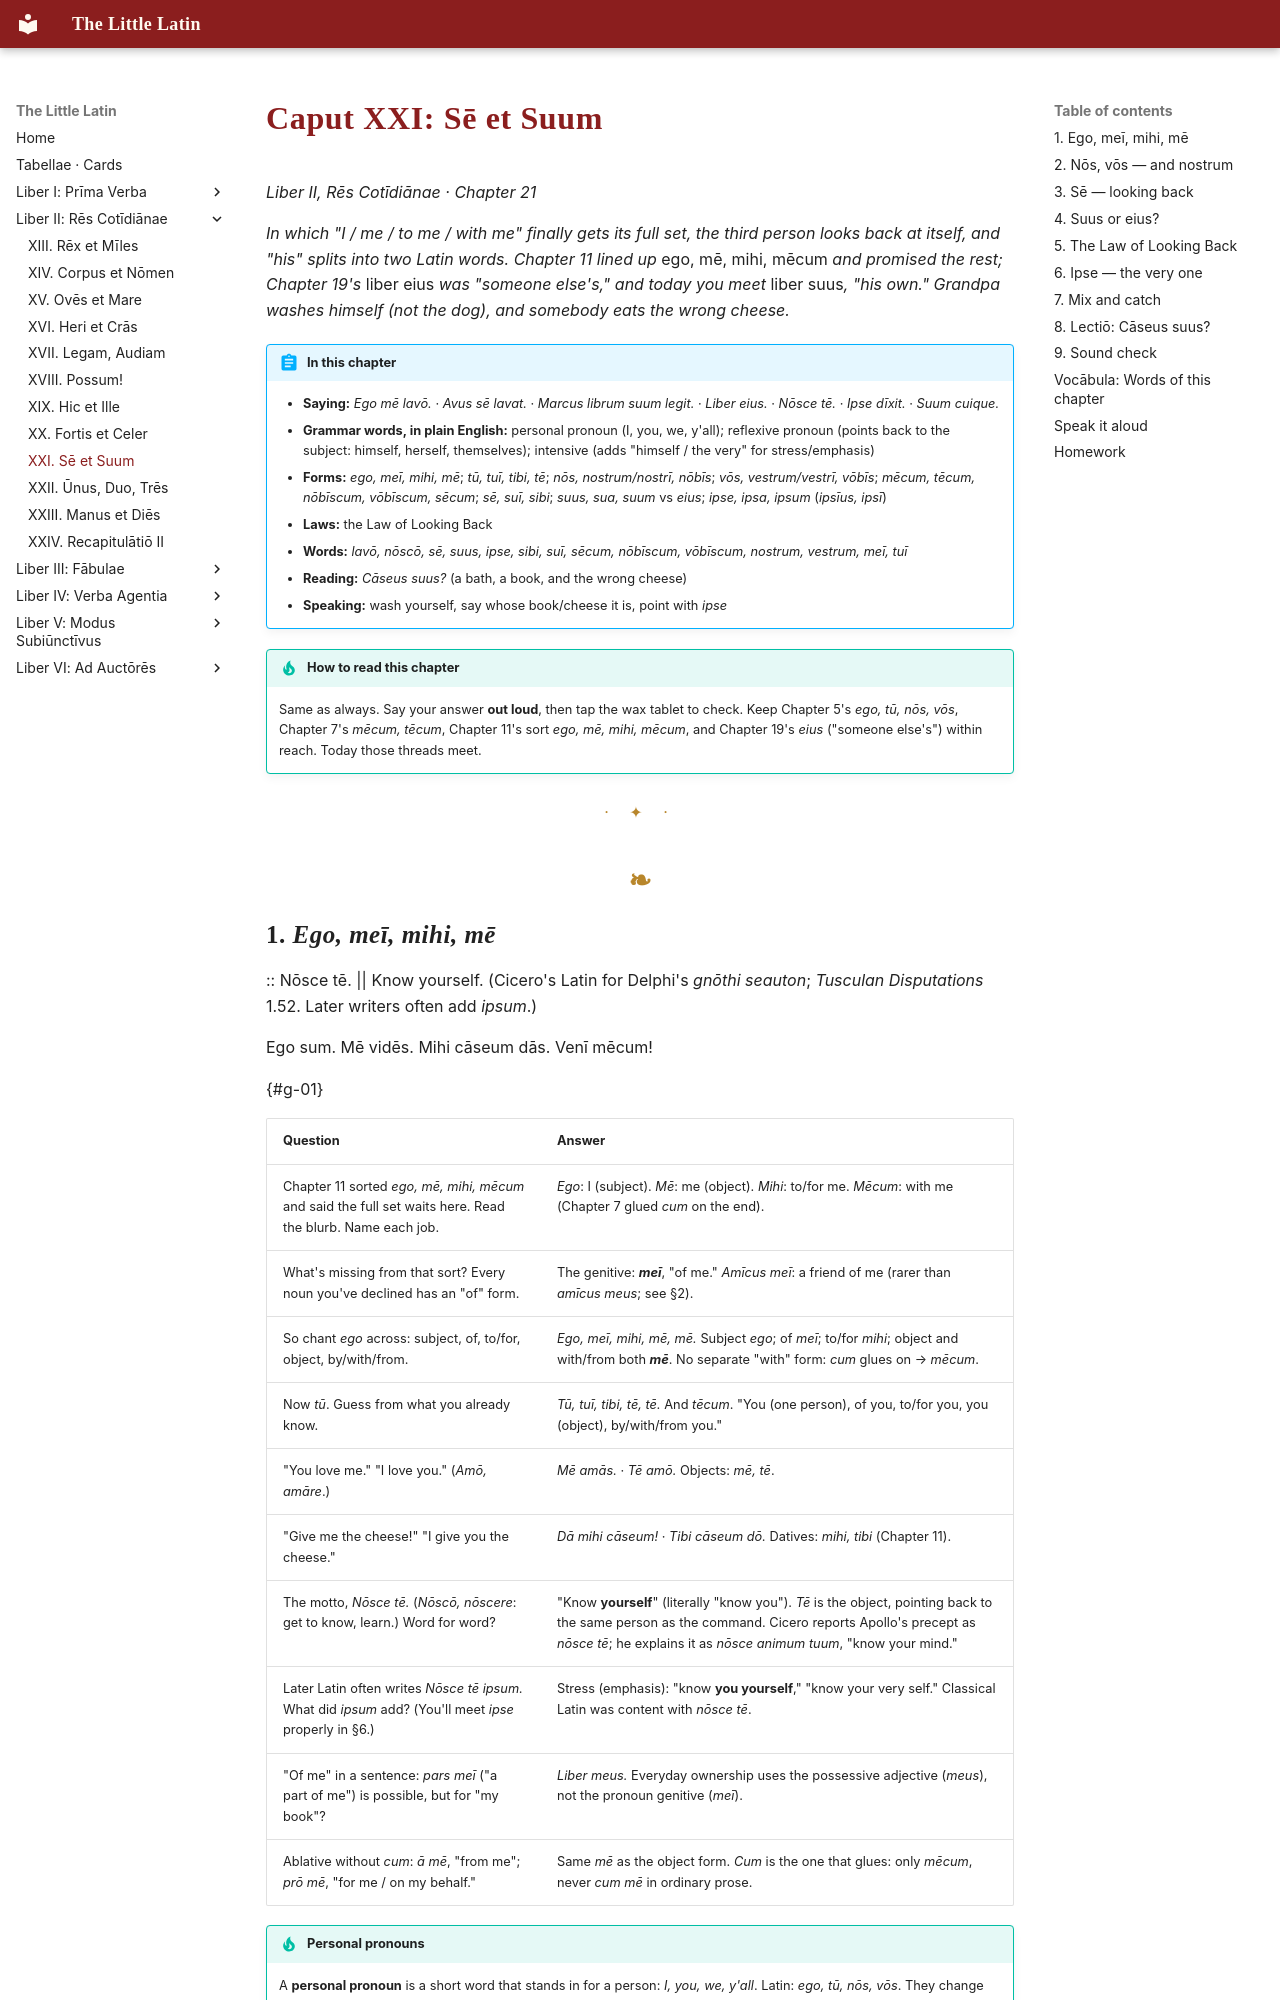

repository: watmin/the-little-latin · page: liber-ii/09-se-et-suum/index.html · generator: mkdocs

# Caput XXI: Sē et Suum

*Liber II, Rēs Cotīdiānae · Chapter 21*

*In which "I / me / to me / with me" finally gets its full set, the third person looks back at itself, and "his" splits into two Latin words. Chapter 11 lined up* ego, mē, mihi, mēcum *and promised the rest; Chapter 19's* liber eius *was "someone else's," and today you meet* liber suus*, "his own." Grandpa washes himself (not the dog), and somebody eats the wrong cheese.*

!!! abstract "In this chapter"
    - **Saying:** *Ego mē lavō.* · *Avus sē lavat.* · *Marcus librum suum legit.* · *Liber eius.* · *Nōsce tē.* · *Ipse dīxit.* · *Suum cuique.*
    - **Grammar words, in plain English:** personal pronoun (I, you, we, y'all); reflexive pronoun (points back to the subject: himself, herself, themselves); intensive (adds "himself / the very" for stress/emphasis)
    - **Forms:** *ego, meī, mihi, mē*; *tū, tuī, tibi, tē*; *nōs, nostrum/nostrī, nōbīs*; *vōs, vestrum/vestrī, vōbīs*; *mēcum, tēcum, nōbīscum, vōbīscum, sēcum*; *sē, suī, sibi*; *suus, sua, suum* vs *eius*; *ipse, ipsa, ipsum* (*ipsīus, ipsī*)
    - **Laws:** the Law of Looking Back
    - **Words:** *lavō, nōscō, sē, suus, ipse, sibi, suī, sēcum, nōbīscum, vōbīscum, nostrum, vestrum, meī, tuī*
    - **Reading:** *Cāseus suus?* (a bath, a book, and the wrong cheese)
    - **Speaking:** wash yourself, say whose book/cheese it is, point with *ipse*

!!! tip "How to read this chapter"
    Same as always. Say your answer **out loud**, then tap the wax tablet to check. Keep Chapter 5's *ego, tū, nōs, vōs*, Chapter 7's *mēcum, tēcum*, Chapter 11's sort *ego, mē, mihi, mēcum*, and Chapter 19's *eius* ("someone else's") within reach. Today those threads meet.

---
